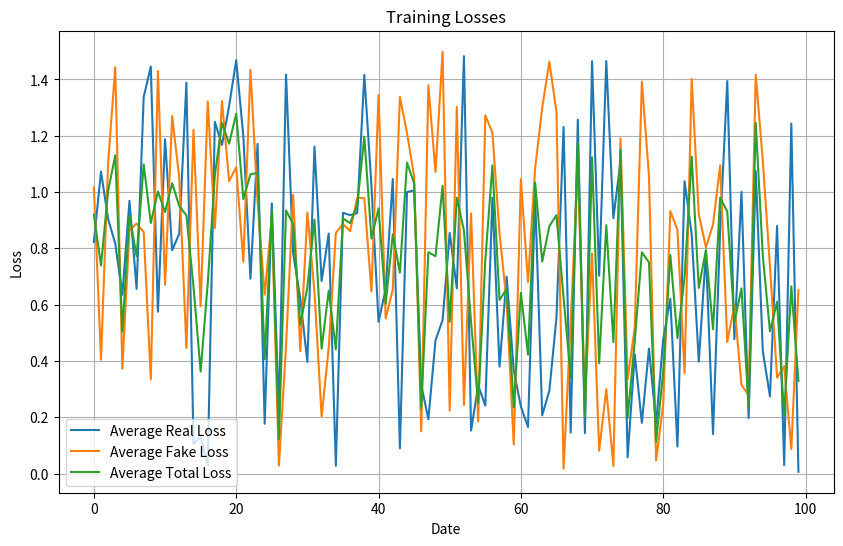

Python code for this plot:
import matplotlib.pyplot as plt
import numpy as np


def plot_losses(x_data, y_data_dict, xlabel='Date', ylabel='Loss', title='Training Losses'):
    """
    绘制损失曲线

    参数:
    - x_data: 横轴数据（如 batch_idx）
    - y_data_dict: 字典，键为标签，值为对应的纵轴数据列表
    - xlabel: 横轴标签
    - ylabel: 纵轴标签
    - title: 图形标题
    """
    plt.figure(figsize=(10, 6))

    # 如果 x_data 为空或 None，生成默认的 x_data
    if x_data is None or len(x_data) == 0:
        # 使用 y_data_dict 中任意一组数据的长度生成默认的 x_data
        # 这里假设所有 y_data 的长度相同
        example_length = len(next(iter(y_data_dict.values())))
        x_data = np.arange(example_length)

    # 绘制每一组纵轴数据
    for label, y_data in y_data_dict.items():
        # 确保 y_data 长度与 x_data 长度一致
        if len(x_data) != len(y_data):
            raise ValueError(
                f"Length of x_data ({len(x_data)}) does not match length of y_data for label '{label}' ({len(y_data)})")
        plt.plot(x_data, y_data, label=label)

    plt.xlabel(xlabel)
    plt.ylabel(ylabel)
    plt.title(title)
    plt.legend()
    plt.grid()
    plt.show()


if __name__ == '__main__':
    np.random.seed(0)  # 设置随机种子以获得可重复的结果
    batch_indices = np.arange(100)  # 横轴数据，0到99的批次索引
    real_losses = np.random.rand(100) * 1.5  # 模拟真实损失数据
    fake_losses = np.random.rand(100) * 1.5  # 模拟伪造损失数据
    total_losses = (real_losses + fake_losses) / 2  # 模拟总损失数据

    # 将数据放入字典
    y_data_dict = {
        'Average Real Loss': real_losses,
        'Average Fake Loss': fake_losses,
        'Average Total Loss': total_losses
    }

    # 绘图
    plot_losses(batch_indices, y_data_dict)
